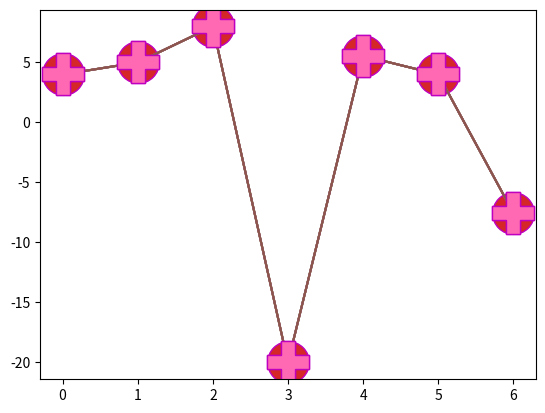

Write Python code to recreate this figure.
import matplotlib.pyplot as plt

ycoords=[4,5,8,-20,5.55,4,-7.55]


#star
plt.plot(ycoords,marker='*')
plt.show()

#plus
plt.plot(ycoords,marker='P')
plt.show()

#ms or markersize

plt.plot(ycoords,ms=20)
plt.show()

##mec or markeredgecolor

plt.plot(ycoords,markeredgecolor='m',ms=30,marker='o')
plt.show()

##mfc or markerfacecolor

plt.plot(ycoords,markerfacecolor='#4CAF50',ms=30,mec='m',marker='P')
plt.show()

plt.plot(ycoords,mfc='hotpink',ms=30,mec='m',marker='P')
plt.show()


